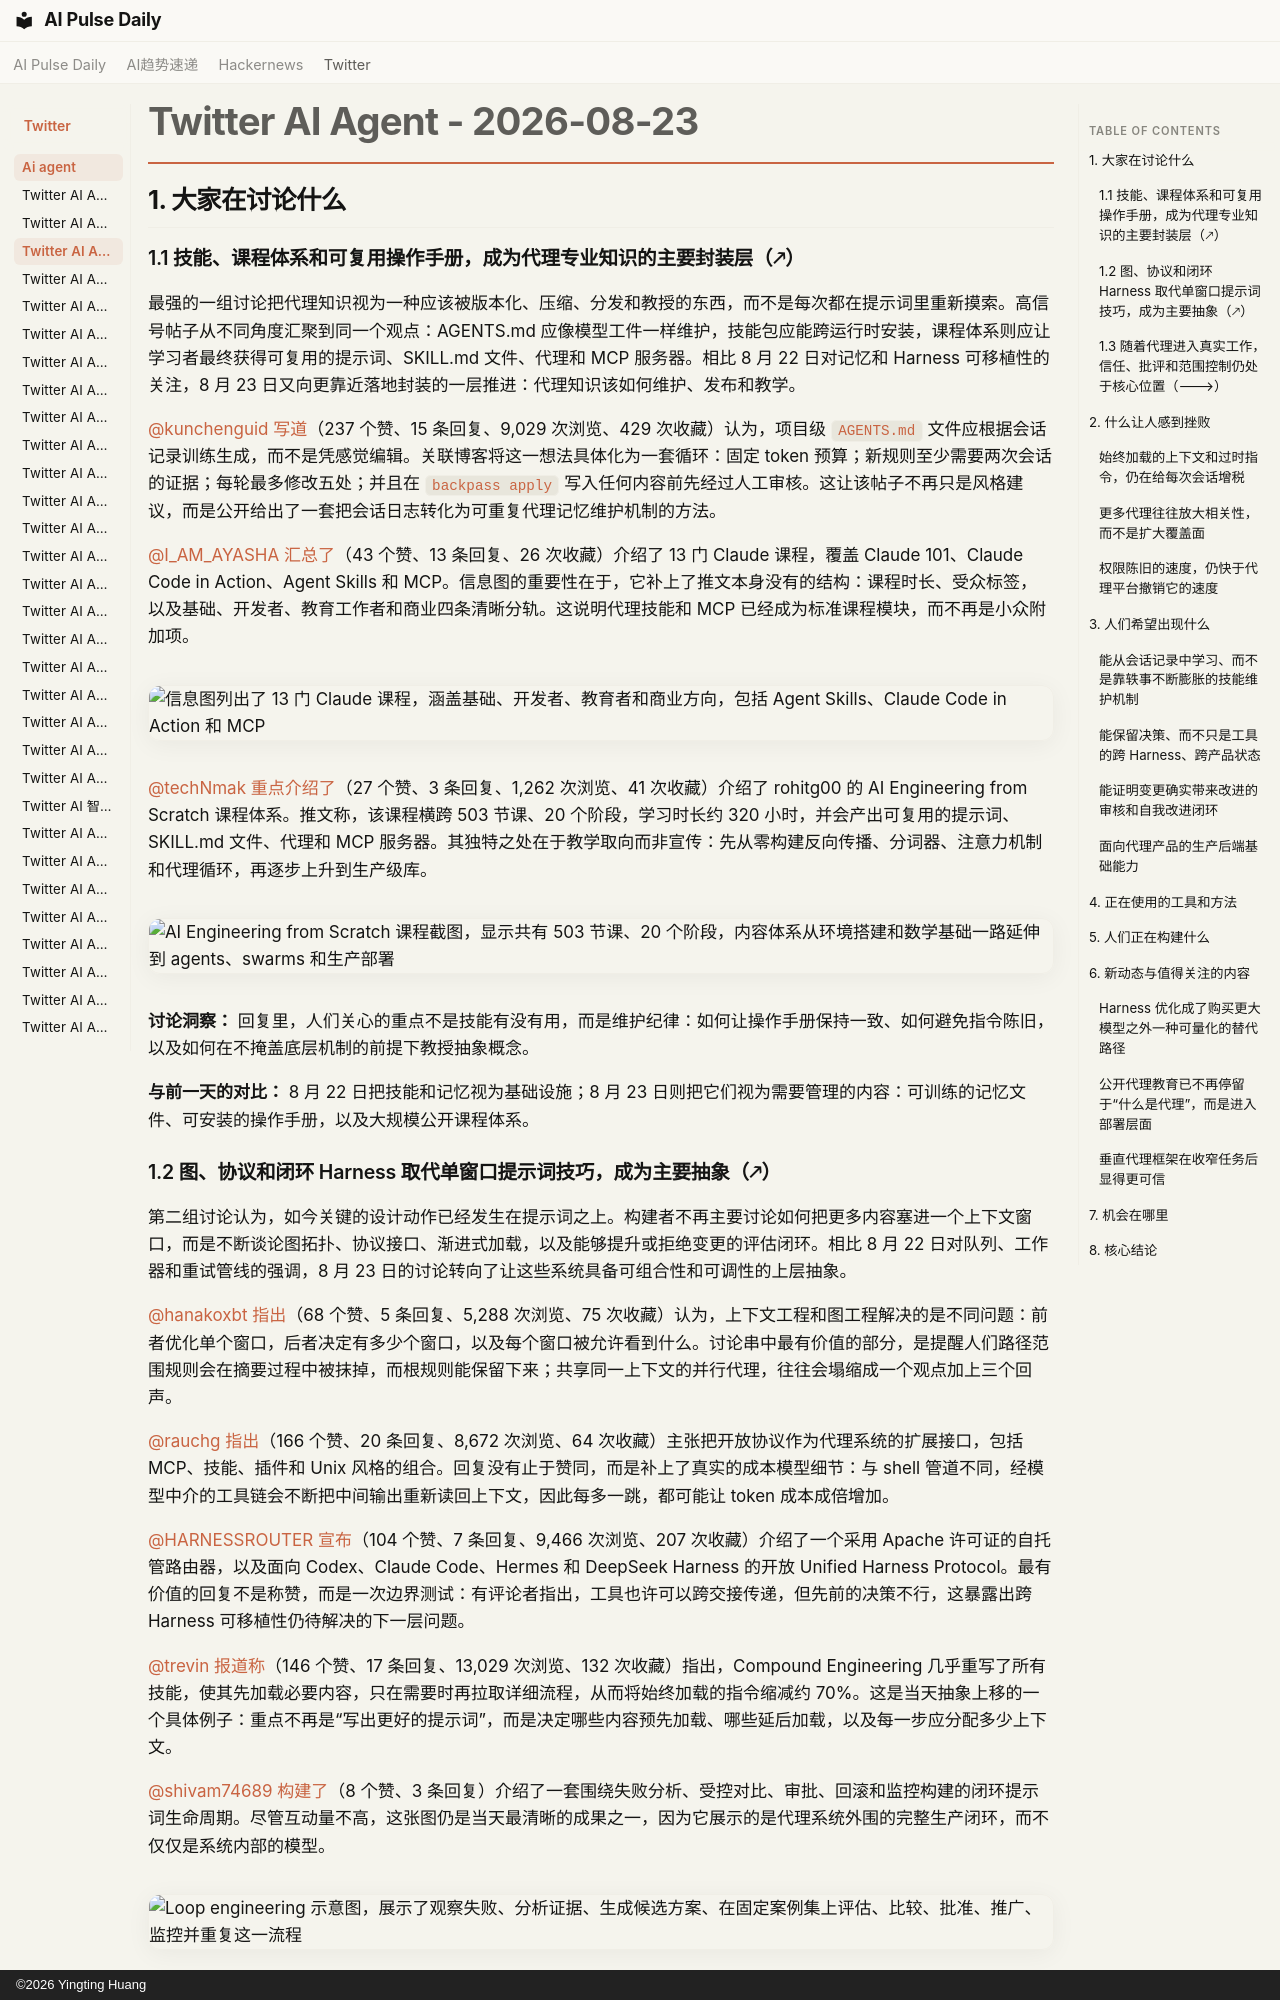

repository: vibewatch/vibewatch.github.io · page: twitter/ai-agent/2026-08-23.zh/index.html · generator: mkdocs · copyright: ©2026 Yingting Huang

# Twitter AI Agent - 2026-08-23

## 1. 大家在讨论什么

### 1.1 技能、课程体系和可复用操作手册，成为代理专业知识的主要封装层（🡕）

最强的一组讨论把代理知识视为一种应该被版本化、压缩、分发和教授的东西，而不是每次都在提示词里重新摸索。高信号帖子从不同角度汇聚到同一个观点：AGENTS.md 应像模型工件一样维护，技能包应能跨运行时安装，课程体系则应让学习者最终获得可复用的提示词、SKILL.md 文件、代理和 MCP 服务器。相比 8 月 22 日对记忆和 Harness 可移植性的关注，8 月 23 日又向更靠近落地封装的一层推进：代理知识该如何维护、发布和教学。

[@kunchenguid](https://x.com/kunchenguid) [写道](https://x.com/kunchenguid/status/2091380569716433349)（237 个赞、15 条回复、9,029 次浏览、429 次收藏）认为，项目级 `AGENTS.md` 文件应根据会话记录训练生成，而不是凭感觉编辑。关联博客将这一想法具体化为一套循环：固定 token 预算；新规则至少需要两次会话的证据；每轮最多修改五处；并且在 `backpass apply` 写入任何内容前先经过人工审核。这让该帖子不再只是风格建议，而是公开给出了一套把会话日志转化为可重复代理记忆维护机制的方法。

[@I_AM_AYASHA](https://x.com/I_AM_AYASHA) [汇总了](https://x.com/I_AM_AYASHA/status/2091342222507786498)（43 个赞、13 条回复、26 次收藏）介绍了 13 门 Claude 课程，覆盖 Claude 101、Claude Code in Action、Agent Skills 和 MCP。信息图的重要性在于，它补上了推文本身没有的结构：课程时长、受众标签，以及基础、开发者、教育工作者和商业四条清晰分轨。这说明代理技能和 MCP 已经成为标准课程模块，而不再是小众附加项。

![信息图列出了 13 门 Claude 课程，涵盖基础、开发者、教育者和商业方向，包括 Agent Skills、Claude Code in Action 和 MCP](https://pbs.twimg.com/media/HQXwqJGbIAAdkXL.jpg)

[@techNmak](https://x.com/techNmak) [重点介绍了](https://x.com/techNmak/status/2091434187446439969)（27 个赞、3 条回复、1,262 次浏览、41 次收藏）介绍了 rohitg00 的 AI Engineering from Scratch 课程体系。推文称，该课程横跨 503 节课、20 个阶段，学习时长约 320 小时，并会产出可复用的提示词、SKILL.md 文件、代理和 MCP 服务器。其独特之处在于教学取向而非宣传：先从零构建反向传播、分词器、注意力机制和代理循环，再逐步上升到生产级库。

![AI Engineering from Scratch 课程截图，显示共有 503 节课、20 个阶段，内容体系从环境搭建和数学基础一路延伸到 agents、swarms 和生产部署](https://pbs.twimg.com/media/HQZBspMbUAADTKD.jpg)

**讨论洞察：** 回复里，人们关心的重点不是技能有没有用，而是维护纪律：如何让操作手册保持一致、如何避免指令陈旧，以及如何在不掩盖底层机制的前提下教授抽象概念。

**与前一天的对比：** 8 月 22 日把技能和记忆视为基础设施；8 月 23 日则把它们视为需要管理的内容：可训练的记忆文件、可安装的操作手册，以及大规模公开课程体系。

### 1.2 图、协议和闭环 Harness 取代单窗口提示词技巧，成为主要抽象（🡕）

第二组讨论认为，如今关键的设计动作已经发生在提示词之上。构建者不再主要讨论如何把更多内容塞进一个上下文窗口，而是不断谈论图拓扑、协议接口、渐进式加载，以及能够提升或拒绝变更的评估闭环。相比 8 月 22 日对队列、工作器和重试管线的强调，8 月 23 日的讨论转向了让这些系统具备可组合性和可调性的上层抽象。

[@hanakoxbt](https://x.com/hanakoxbt) [指出](https://x.com/hanakoxbt/status/2091271919073145319)（68 个赞、5 条回复、5,288 次浏览、75 次收藏）认为，上下文工程和图工程解决的是不同问题：前者优化单个窗口，后者决定有多少个窗口，以及每个窗口被允许看到什么。讨论串中最有价值的部分，是提醒人们路径范围规则会在摘要过程中被抹掉，而根规则能保留下来；共享同一上下文的并行代理，往往会塌缩成一个观点加上三个回声。

[@rauchg](https://x.com/rauchg) [指出](https://x.com/rauchg/status/2091583525661384813)（166 个赞、20 条回复、8,672 次浏览、64 次收藏）主张把开放协议作为代理系统的扩展接口，包括 MCP、技能、插件和 Unix 风格的组合。回复没有止于赞同，而是补上了真实的成本模型细节：与 shell 管道不同，经模型中介的工具链会不断把中间输出重新读回上下文，因此每多一跳，都可能让 token 成本成倍增加。

[@HARNESSROUTER](https://x.com/HARNESSROUTER) [宣布](https://x.com/HARNESSROUTER/status/2091229343037182099)（104 个赞、7 条回复、9,466 次浏览、207 次收藏）介绍了一个采用 Apache 许可证的自托管路由器，以及面向 Codex、Claude Code、Hermes 和 DeepSeek Harness 的开放 Unified Harness Protocol。最有价值的回复不是称赞，而是一次边界测试：有评论者指出，工具也许可以跨交接传递，但先前的决策不行，这暴露出跨 Harness 可移植性仍待解决的下一层问题。

[@trevin](https://x.com/trevin) [报道称](https://x.com/trevin/status/2091566761737117851)（146 个赞、17 条回复、13,029 次浏览、132 次收藏）指出，Compound Engineering 几乎重写了所有技能，使其先加载必要内容，只在需要时再拉取详细流程，从而将始终加载的指令缩减约 70%。这是当天抽象上移的一个具体例子：重点不再是“写出更好的提示词”，而是决定哪些内容预先加载、哪些延后加载，以及每一步应分配多少上下文。

[@shivam74689](https://x.com/shivam74689) [构建了](https://x.com/shivam74689/status/2091551375238865271)（8 个赞、3 条回复）介绍了一套围绕失败分析、受控对比、审批、回滚和监控构建的闭环提示词生命周期。尽管互动量不高，这张图仍是当天最清晰的成果之一，因为它展示的是代理系统外围的完整生产闭环，而不仅仅是系统内部的模型。

![Loop engineering 示意图，展示了观察失败、分析证据、生成候选方案、在固定案例集上评估、比较、批准、推广、监控并重复这一流程](https://pbs.twimg.com/media/HQathvzbkAA8fqv.jpg)

**讨论洞察：** 共同趋势是把优化移出实时聊天。构建者不断把状态外置、把拓扑显式化，并坚持让变更先经过受控评估，再进入运行时。

**与前一天的对比：** 8 月 22 日把排队和审核闭环明确了出来；8 月 23 日则在此基础上继续讨论其外围的更高层形态：图、协议边界、渐进式加载和闭环晋升。
